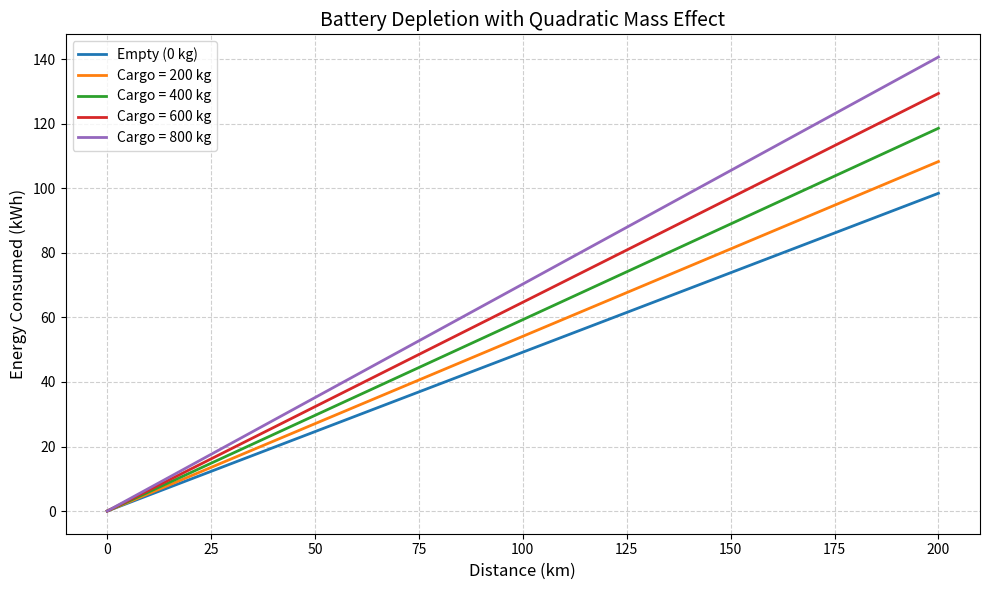

Reproduce this figure in Python.
# src/energy_model_quadratic.py
import numpy as np
import matplotlib.pyplot as plt

# ==================== 能耗计算函数 ====================
'''
alpha 默认值为 0.03
beta  默认值为 0.15
gamma 默认值为 0.20
——在energy_per_km(计算函数中修改)
vehicle_mass_ton 默认值为1.5(t)
在 energy_consumed中修改
'''

def energy_per_km(cargo_ton, vehicle_mass_ton, alpha=0.03, beta=0.15, gamma=0.20):
    """
    计算每公里能耗 (kWh/km)
    """
    m = vehicle_mass_ton + cargo_ton
    g = alpha * m**2 + beta * m + gamma
    return g

def energy_consumed(distance_km, cargo_ton,vehicle_mass_ton=1.5):
    """计算行驶 distance_km 消耗的总能量 (kWh)"""
    e_per_km = energy_per_km(cargo_ton, vehicle_mass_ton) # cargo_ton :(载重), vehicle_mass_ton :(车原重)
    return distance_km * e_per_km

# ==================== 绘图函数 ====================
# 绘图函数为AI编写，仅供演示
def plot_energy_curves(max_distance=200, cargo_list_ton=[0, 0.2, 0.4, 0.6, 0.8]):
    """
    绘制不同载重下的能耗-距离曲线
    max_distance: 最大距离 (km)
    cargo_list_ton: 载重列表 (吨)
    """
    distances = np.linspace(0, max_distance, 100)   # 100个距离点
    plt.figure(figsize=(10, 6))
    
    for cargo in cargo_list_ton:
        energies = [energy_consumed(d, cargo) for d in distances]
        label = f"Cargo = {cargo*1000:.0f} kg" if cargo > 0 else "Empty (0 kg)"
        plt.plot(distances, energies, label=label, linewidth=2)
    
    plt.xlabel("Distance (km)", fontsize=12)
    plt.ylabel("Energy Consumed (kWh)", fontsize=12)
    plt.title("Battery Depletion with Quadratic Mass Effect", fontsize=14)
    plt.legend()
    plt.grid(True, linestyle='--', alpha=0.6)
    plt.tight_layout()
    
    # 保存图片到 assets 文件夹（如果文件夹不存在，先创建）
    import os
    os.makedirs("assets", exist_ok=True)
    plt.savefig("assets/energy_curves_quadratic.png", dpi=150)
    plt.show()

# ==================== 主程序（直接运行） ====================
if __name__ == "__main__":
    plot_energy_curves()
